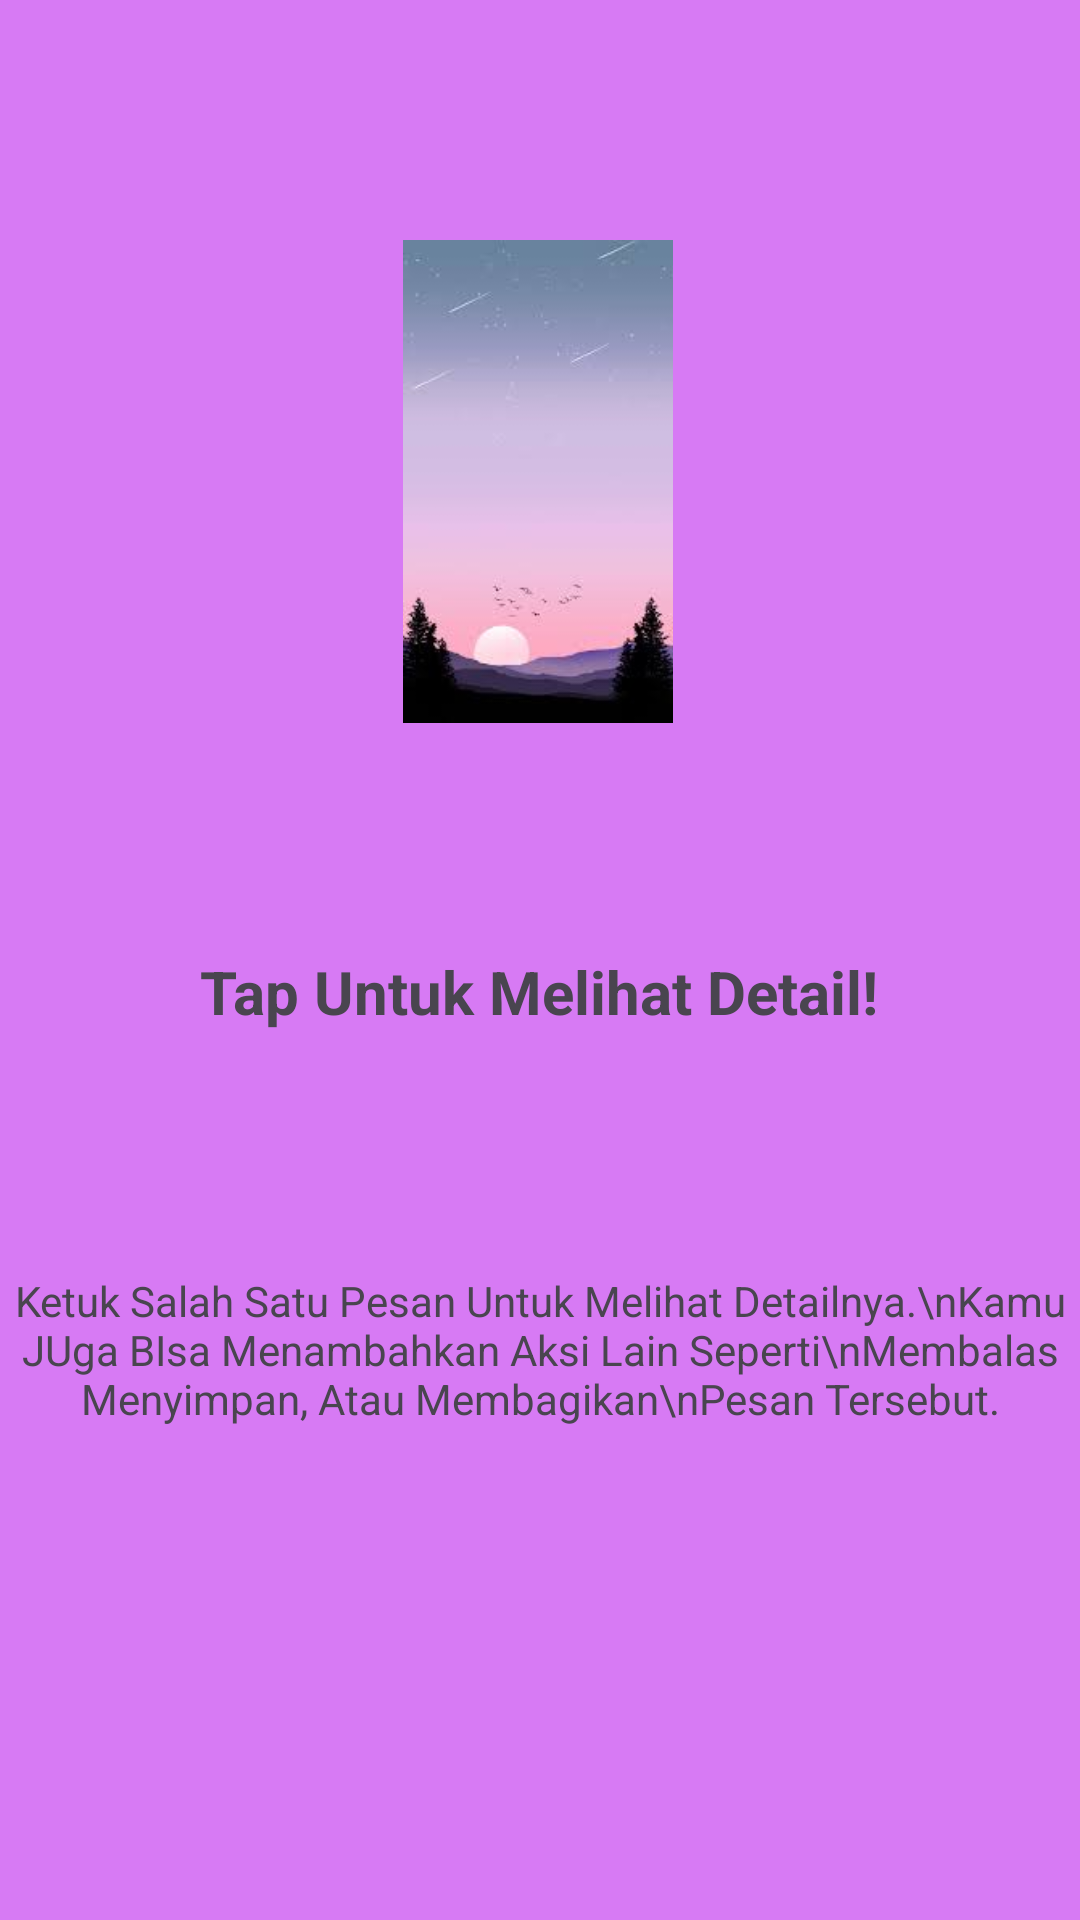

The Android layout XML behind this screen, and the referenced resources:
<!-- AndroidManifest.xml: application theme Theme.Alfiqapps -->
<!-- res/layout/fragment_tutorial2.xml -->
<?xml version="1.0" encoding="utf-8"?>
<androidx.constraintlayout.widget.ConstraintLayout xmlns:android="http://schemas.android.com/apk/res/android"
    xmlns:tools="http://schemas.android.com/tools"
    android:layout_width="match_parent"
    android:layout_height="match_parent"
    xmlns:app="http://schemas.android.com/apk/res-auto"
    android:background="#D77AF4"
    tools:context=".Message.tutorial.Tutorial2Fragment">

    





    <TextView
        android:id="@+id/textView5"
        android:layout_width="wrap_content"
        android:layout_height="wrap_content"
        android:layout_marginTop="76dp"
        android:text="Tap Untuk Melihat Detail!"
        android:textSize="20dp"
        android:textStyle="bold"
        app:layout_constraintEnd_toEndOf="parent"
        app:layout_constraintHorizontal_bias="0.498"
        app:layout_constraintStart_toStartOf="parent"
        app:layout_constraintTop_toBottomOf="@+id/imageView7" />

    <ImageView
        android:id="@+id/imageView7"
        android:layout_width="174dp"
        android:layout_height="161dp"
        android:layout_marginTop="80dp"
        android:src="@drawable/background"
        app:layout_constraintEnd_toEndOf="parent"
        app:layout_constraintHorizontal_bias="0.497"
        app:layout_constraintStart_toStartOf="parent"
        app:layout_constraintTop_toTopOf="parent" />

    <TextView
        android:id="@+id/textView6"
        android:layout_width="wrap_content"
        android:layout_height="wrap_content"
        android:layout_marginTop="80dp"
        android:text="Ketuk Salah Satu Pesan Untuk Melihat Detailnya.\nKamu JUga BIsa Menambahkan Aksi Lain Seperti\nMembalas Menyimpan, Atau Membagikan\nPesan Tersebut."
        android:textAlignment="center"
        app:layout_constraintEnd_toEndOf="parent"
        app:layout_constraintStart_toStartOf="parent"
        app:layout_constraintTop_toBottomOf="@+id/textView5" />

</androidx.constraintlayout.widget.ConstraintLayout>
<!-- resources referenced by this layout -->
<resources>
  <!-- drawable background: jpeg bitmap (drawable, 3571 bytes) -->
  <string name="hello_blank_fragment">Hello blank fragment</string>
  <style name="Theme.Alfiqapps" parent="Base.Theme.Alfiqapps" />
  <style name="Base.Theme.Alfiqapps" parent="Theme.Material3.DayNight.NoActionBar">
          
          
      </style>
</resources>
